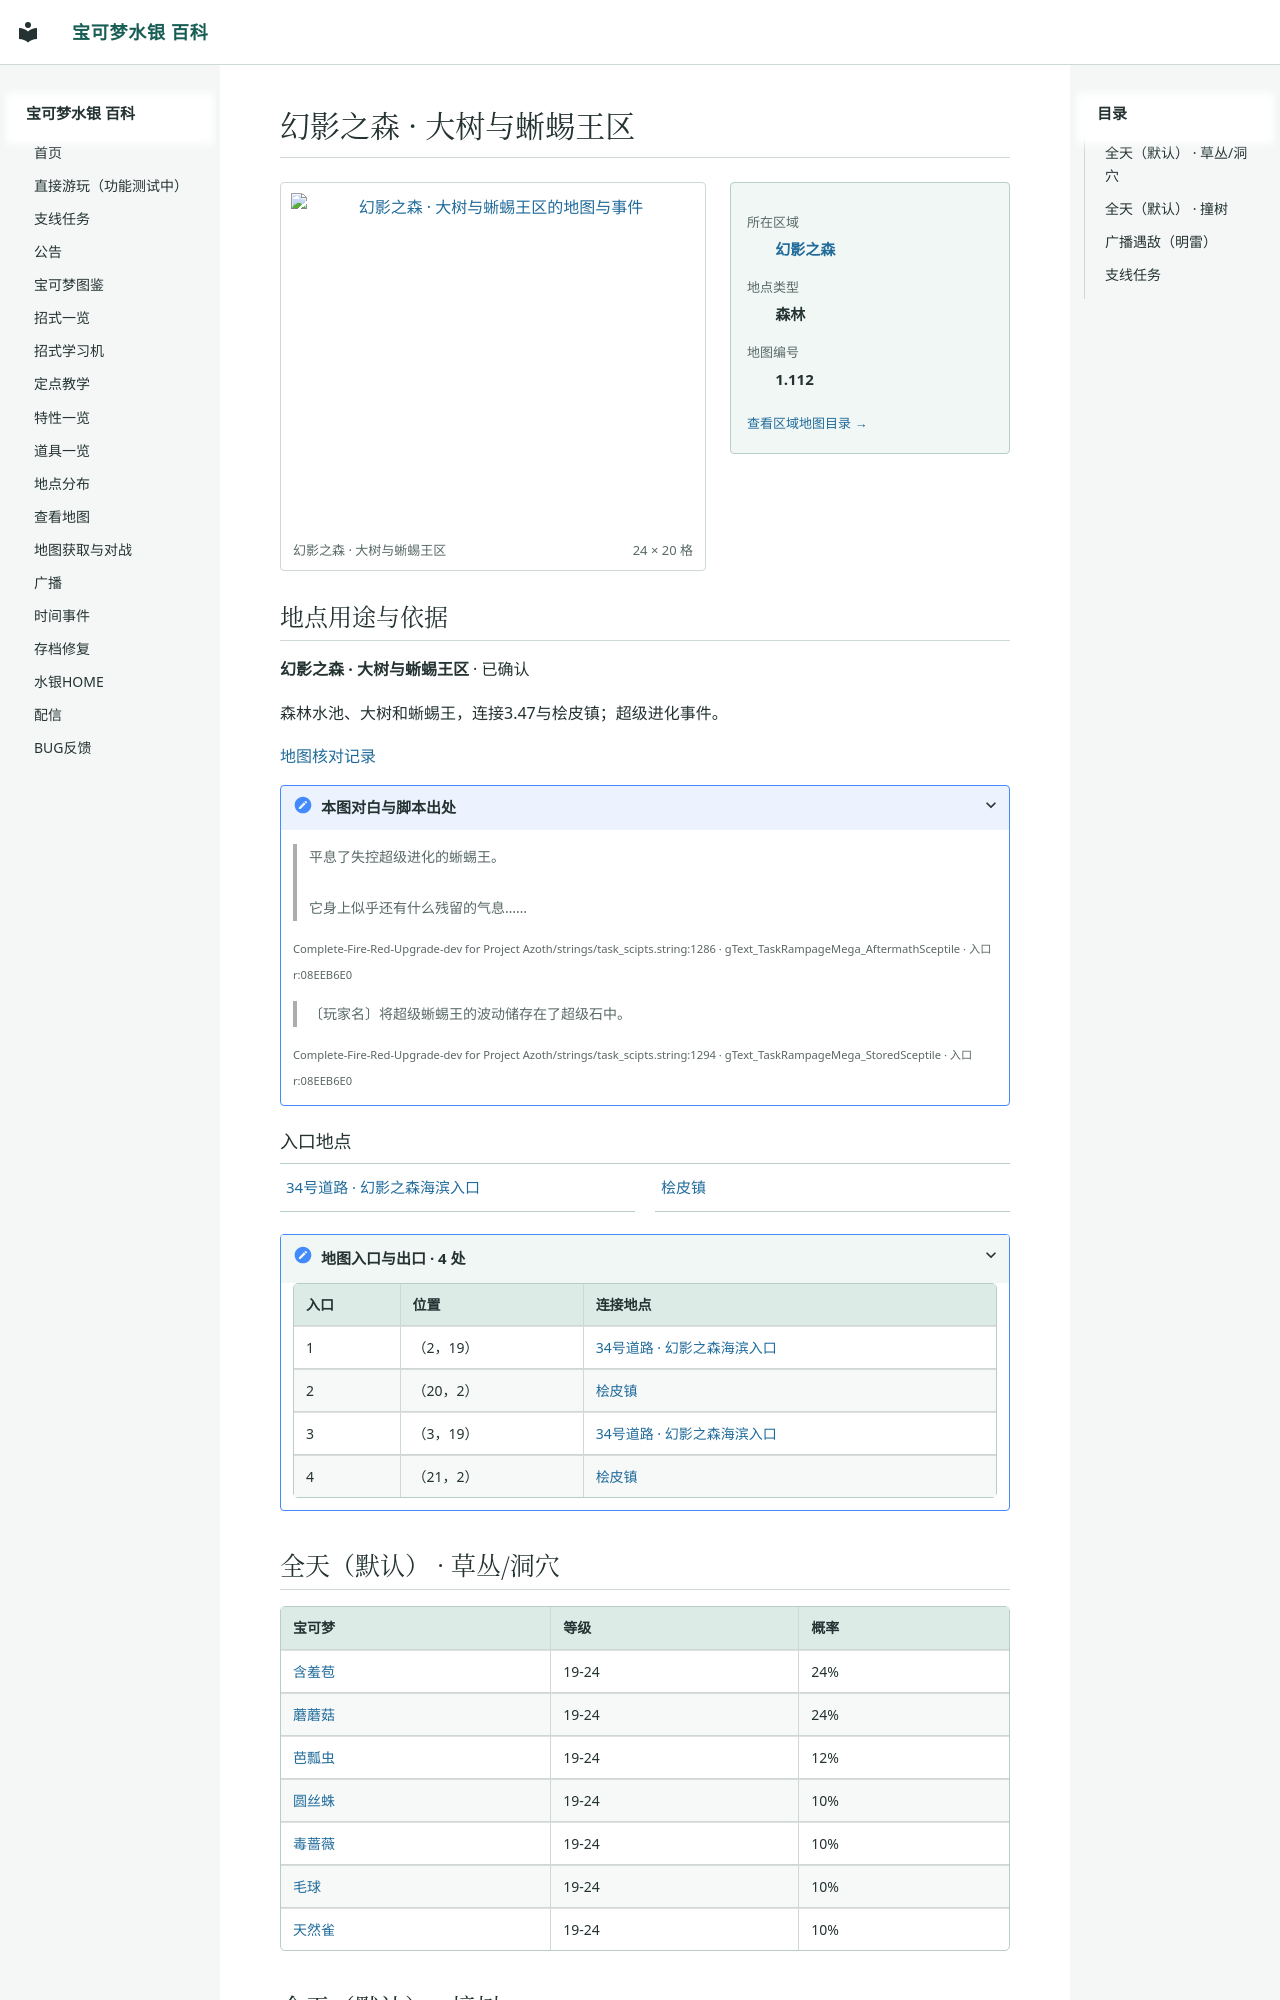

repository: Sum-Light/azoth-wiki · page: locations/map_1_112/index.html · generator: mkdocs

# 幻影之森 · 大树与蜥蜴王区

<!-- location-atlas:start -->

<div class="loc-profile" data-location-map="1.112">
<div class="loc-profile-layout">
<div class="loc-main-map">
<a class="loc-image-link" href="../../sidequests/maps/map_1_112.png" target="_blank" rel="noopener">
<img src="../../sidequests/maps/map_1_112.png" alt="幻影之森 · 大树与蜥蜴王区的地图与事件" loading="lazy" width="384" height="320"></a>
<div class="loc-map-caption"><span>幻影之森 · 大树与蜥蜴王区</span><span>24 × 20 格</span></div>
</div>
<aside class="loc-facts">
<dl><dt>所在区域</dt><dd><a href="../atlas/?sec=206">幻影之森</a></dd><dt>地点类型</dt><dd>森林</dd><dt>地图编号</dt><dd>1.112</dd></dl>
<a class="loc-atlas-return" href="../atlas/?sec=206">查看区域地图目录 &rarr;</a>
</aside>
</div>
<section class="loc-identity" aria-labelledby="map-identity">
<h2 id="map-identity">地点用途与依据</h2>
<p><strong>幻影之森 · 大树与蜥蜴王区</strong> · 已确认</p>
<p>森林水池、大树和蜥蜴王，连接3.47与桧皮镇；超级进化事件。</p>
<a href="../map_review/">地图核对记录</a>
<details><summary>本图对白与脚本出处</summary>
<blockquote><p>平息了失控超级进化的蜥蜴王。<br><br>它身上似乎还有什么残留的气息……</p></blockquote>
<p><small>Complete-Fire-Red-Upgrade-dev for Project Azoth/strings/task_scipts.string:1286 · gText_TaskRampageMega_AftermathSceptile · 入口 r:08EEB6E0</small></p>
<blockquote><p>〔玩家名〕将超级蜥蜴王的波动储存在了超级石中。</p></blockquote>
<p><small>Complete-Fire-Red-Upgrade-dev for Project Azoth/strings/task_scipts.string:1294 · gText_TaskRampageMega_StoredSceptile · 入口 r:08EEB6E0</small></p>
</details>
</section>
<h3>入口地点</h3>
<nav class="loc-neighbors" aria-label="出入口连接地点">
<div><a href="../map_3_47/">34号道路 · 幻影之森海滨入口</a></div>
<div><a href="../map_3_69/">桧皮镇</a></div>
</nav>
<details class="loc-entrances"><summary>地图入口与出口 · 4 处</summary>
<div class="loc-table-scroll"><table><thead><tr><th>入口</th><th>位置</th><th>连接地点</th></tr></thead><tbody>
<tr><td>1</td><td>（2，19）</td><td><a href="../map_3_47/">34号道路 · 幻影之森海滨入口</a></td></tr>
<tr><td>2</td><td>（20，2）</td><td><a href="../map_3_69/">桧皮镇</a></td></tr>
<tr><td>3</td><td>（3，19）</td><td><a href="../map_3_47/">34号道路 · 幻影之森海滨入口</a></td></tr>
<tr><td>4</td><td>（21，2）</td><td><a href="../map_3_69/">桧皮镇</a></td></tr>
</tbody></table></div></details>
</div>

<!-- location-atlas:end -->
